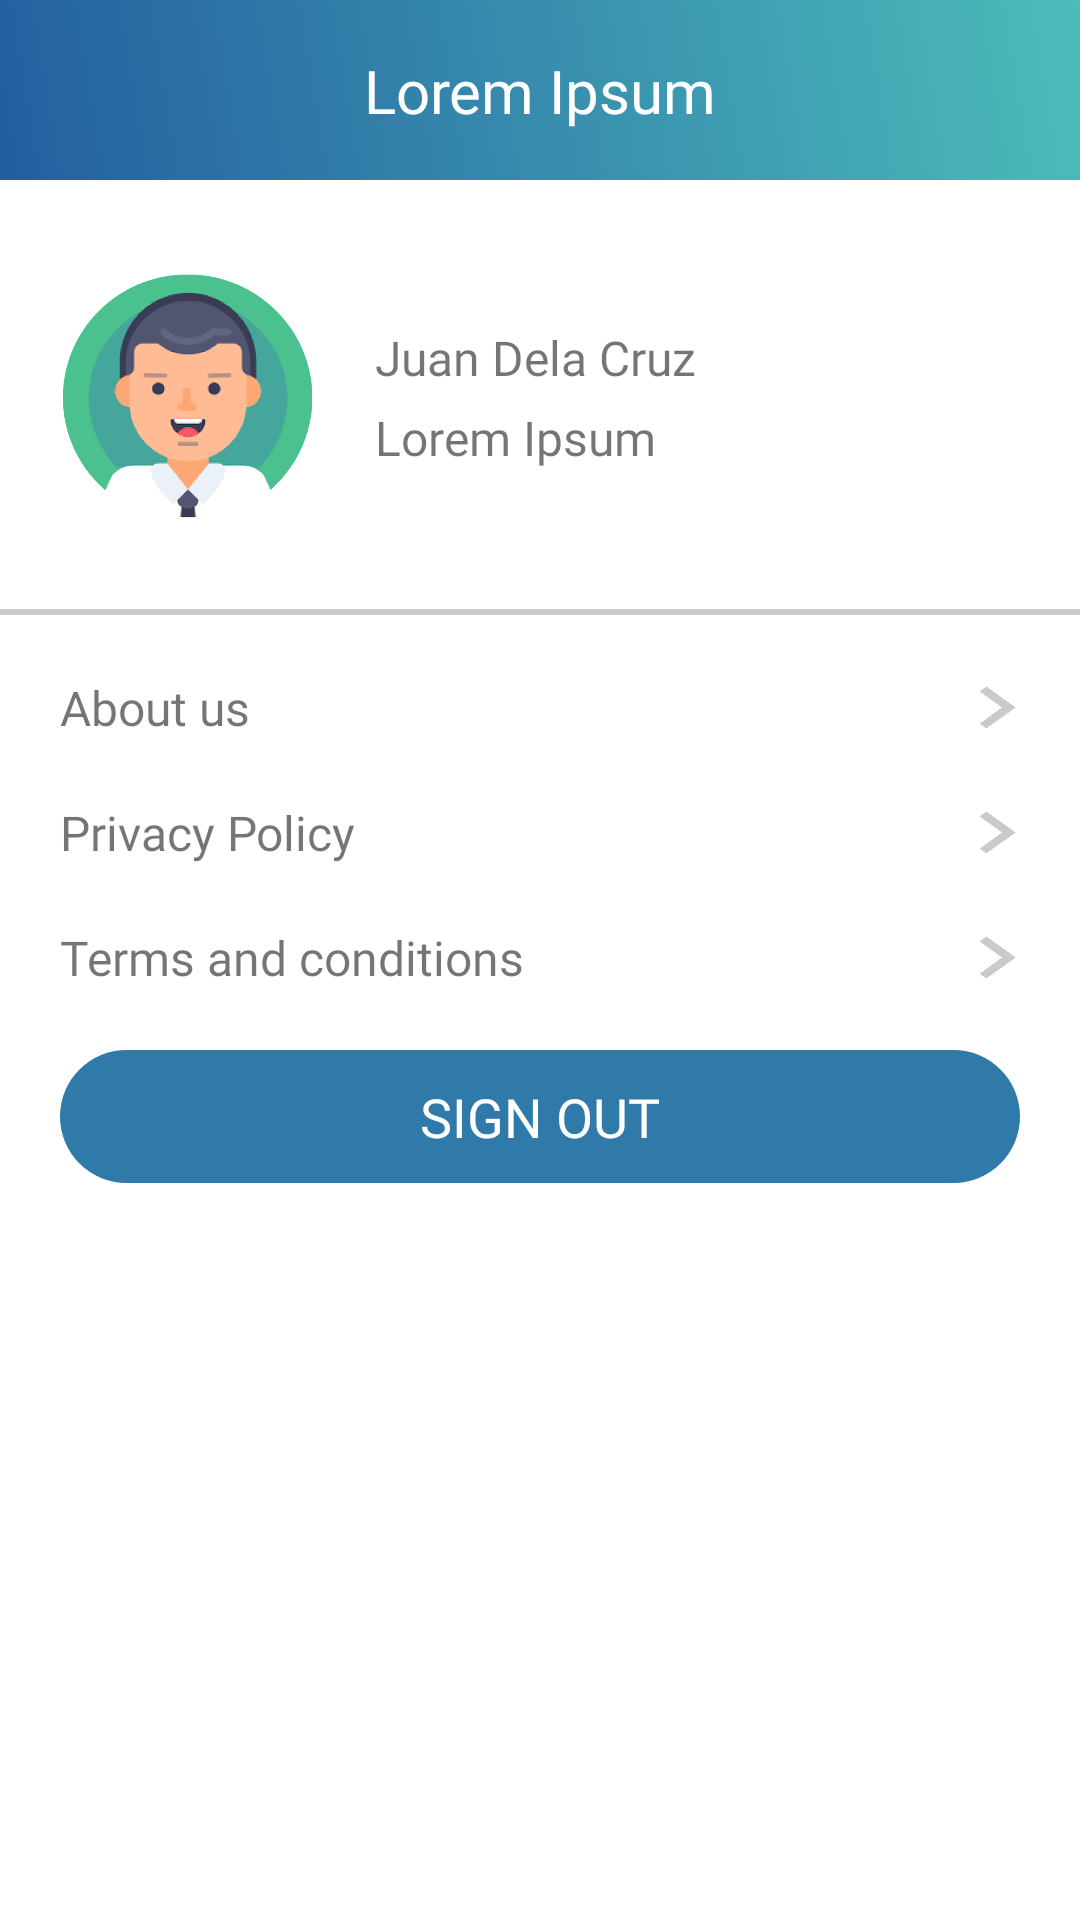

Reconstruct the res/layout file that produces this screen, plus the resources it refers to.
<!-- AndroidManifest.xml: activity theme Theme.FloodMApp.NoActionBar -->
<!-- res/layout/activity_settings.xml -->
<?xml version="1.0" encoding="utf-8"?>
<RelativeLayout
    xmlns:android="http://schemas.android.com/apk/res/android"
    xmlns:app="http://schemas.android.com/apk/res-auto"
    xmlns:tools="http://schemas.android.com/tools"
    android:layout_width="match_parent"
    android:layout_height="match_parent"
    tools:context=".main.views.SettingsActivity">

    <ImageView
        android:id="@+id/iv_header_status_bar_overlay"
        android:layout_width="match_parent"
        android:layout_height="0dp"
        android:src="@drawable/bg_gradient_navigation"
        tools:ignore="ContentDescription" />

    <include
        android:id="@+id/inc_header"
        layout="@layout/activity_header"
        android:layout_width="match_parent"
        android:layout_height="60dp"
        android:layout_below="@+id/iv_header_status_bar_overlay"
        android:layout_marginTop="0dp" />

    <LinearLayout
        android:layout_width="match_parent"
        android:layout_height="wrap_content"
        android:layout_below="@+id/inc_header"
        android:layout_alignParentBottom="true"
        android:layout_marginTop="0dp"
        android:layout_marginBottom="0dp"
        android:orientation="vertical"
        android:weightSum="1"
        >

        <RelativeLayout
            android:layout_width="match_parent"
            android:layout_height="0dp"
            android:layout_weight=".25"
            >

            <ImageView
                android:id="@+id/iv_frag_profile_dp"
                android:layout_width="85dp"
                android:layout_height="85dp"
                android:layout_centerVertical="true"
                android:layout_marginStart="20dp"
                android:src="@drawable/user_icon" />

            <LinearLayout
                android:id="@+id/rlt_settings_name_add_container"
                android:layout_width="wrap_content"
                android:layout_height="wrap_content"
                android:layout_alignParentEnd="true"
                android:layout_marginStart="20dp"
                android:layout_marginEnd="20dp"
                android:layout_toEndOf="@+id/iv_frag_profile_dp"
                android:gravity="center"
                android:orientation="vertical"
                android:layout_centerVertical="true"
                >

                <TextView
                    android:id="@+id/tv_settings_user_name"
                    android:layout_width="match_parent"
                    android:layout_height="wrap_content"
                    android:ellipsize="end"
                    android:fontFamily="@font/montserrat_bold"
                    android:maxLines="2"
                    android:text="@string/text_juan"
                    android:textSize="@dimen/text_large" />

                <TextView
                    android:id="@+id/tv_settings_user_address"
                    android:layout_width="match_parent"
                    android:layout_height="wrap_content"
                    android:layout_marginTop="5dp"
                    android:ellipsize="end"
                    android:fontFamily="@font/montserrat_bold"
                    android:maxLines="2"
                    android:text="@string/text_lorem_ipsum"
                    android:textSize="@dimen/text_large" />

            </LinearLayout>

            <View
                android:layout_width="match_parent"
                android:layout_height="2dp"
                android:background="@color/gray_line"
                android:layout_alignParentBottom="true"
                />
        </RelativeLayout>

        <RelativeLayout
            android:layout_width="match_parent"
            android:layout_height="0dp"
            android:layout_weight=".75"
            >

            <LinearLayout
                android:layout_width="match_parent"
                android:layout_height="match_parent"
                android:orientation="vertical"
                >

                <RelativeLayout
                    android:layout_width="match_parent"
                    android:layout_height="wrap_content"
                    android:paddingTop="@dimen/margin_xsmall"
                    android:paddingBottom="@dimen/margin_xsmall"
                    android:layout_marginTop="@dimen/margin_xsmall"
                    >

                    <TextView
                        android:layout_width="wrap_content"
                        android:layout_height="wrap_content"
                        android:layout_alignParentStart="true"
                        android:layout_centerVertical="true"
                        android:layout_marginStart="@dimen/margin_normal"
                        android:fontFamily="@font/montserrat_regular"
                        android:text="About us"
                        android:textSize="@dimen/text_large" />

                    <ImageView
                        android:layout_width="@dimen/margin_small"
                        android:layout_height="@dimen/margin_small"
                        android:layout_alignParentEnd="true"
                        android:layout_centerVertical="true"
                        android:layout_marginEnd="20dp"
                        android:src="@drawable/small_arrow"
                        app:tint="@color/gray_line" />

                </RelativeLayout>

                <RelativeLayout
                    android:layout_width="match_parent"
                    android:layout_height="wrap_content"
                    android:paddingTop="@dimen/margin_xsmall"
                    android:paddingBottom="@dimen/margin_xsmall">

                    <TextView
                        android:layout_width="wrap_content"
                        android:layout_height="wrap_content"
                        android:layout_alignParentStart="true"
                        android:layout_centerVertical="true"
                        android:layout_marginStart="@dimen/margin_normal"
                        android:fontFamily="@font/montserrat_regular"
                        android:text="Privacy Policy"
                        android:textSize="@dimen/text_large" />

                    <ImageView
                        android:layout_width="@dimen/margin_small"
                        android:layout_height="@dimen/margin_small"
                        android:layout_alignParentEnd="true"
                        android:layout_centerVertical="true"
                        android:layout_marginEnd="20dp"
                        android:src="@drawable/small_arrow"
                        app:tint="@color/gray_line" />

                </RelativeLayout>

                <RelativeLayout
                    android:layout_width="match_parent"
                    android:layout_height="wrap_content"
                    android:paddingTop="@dimen/margin_xsmall"
                    android:paddingBottom="@dimen/margin_xsmall">

                    <TextView
                        android:layout_width="wrap_content"
                        android:layout_height="wrap_content"
                        android:layout_alignParentStart="true"
                        android:layout_centerVertical="true"
                        android:layout_marginStart="@dimen/margin_normal"
                        android:fontFamily="@font/montserrat_regular"
                        android:text="Terms and conditions"
                        android:textSize="@dimen/text_large" />

                    <ImageView
                        android:layout_width="@dimen/margin_small"
                        android:layout_height="@dimen/margin_small"
                        android:layout_alignParentEnd="true"
                        android:layout_centerVertical="true"
                        android:layout_marginEnd="20dp"
                        android:src="@drawable/small_arrow"
                        app:tint="@color/gray_line" />

                </RelativeLayout>

                <RelativeLayout
                    android:layout_width="match_parent"
                    android:layout_height="wrap_content"
                    android:paddingStart="20dp"
                    android:paddingEnd="20dp"
                    android:layout_marginTop="10dp"
                    >

                    <TextView
                        android:id="@+id/tv_frag_profile_save"
                        android:layout_width="match_parent"
                        android:layout_height="wrap_content"
                        android:background="@drawable/bg_rounded_blue"
                        android:fontFamily="@font/montserrat_regular"
                        android:gravity="center"
                        android:text="@string/text_sign_out"
                        android:textAlignment="center"
                        android:textAllCaps="true"
                        android:textColor="@color/white"
                        android:textSize="18sp"
                        android:paddingTop="10dp"
                        android:paddingBottom="10dp"
                        />

                </RelativeLayout>

            </LinearLayout>

        </RelativeLayout>

    </LinearLayout>

</RelativeLayout>
<!-- res/layout/activity_header.xml (included above) -->
<?xml version="1.0" encoding="utf-8"?>
<androidx.constraintlayout.widget.ConstraintLayout
    xmlns:android="http://schemas.android.com/apk/res/android"
    android:layout_width="match_parent"
    android:layout_height="60dp"
    xmlns:app="http://schemas.android.com/apk/res-auto"
    android:background="@drawable/bg_gradient_navigation">
    
    <ImageView
        android:id="@+id/iv_header_back"
        android:layout_width="20dp"
        android:layout_height="20dp"
        android:layout_marginStart="20dp"
        android:src="@drawable/back_arrow"
        app:flow_horizontalAlign="start"
        app:layout_constraintBottom_toBottomOf="parent"
        app:layout_constraintStart_toStartOf="parent"
        app:layout_constraintTop_toTopOf="parent"
        app:tint="@color/white" />

    <TextView
        android:id="@+id/tv_header_title"
        android:layout_width="wrap_content"
        android:layout_height="wrap_content"
        android:fontFamily="@font/montserrat_bold"
        android:text="@string/text_lorem_ipsum"
        android:textColor="@color/white"
        android:textSize="20sp"
        app:layout_constraintBottom_toBottomOf="parent"
        app:layout_constraintEnd_toEndOf="parent"
        app:layout_constraintStart_toStartOf="parent"
        app:layout_constraintTop_toTopOf="parent" />

</androidx.constraintlayout.widget.ConstraintLayout>
<!-- resources referenced by this layout -->
<resources>
  <color name="gray_line">#CACACA</color>
  <color name="white">#FFFFFFFF</color>
  <dimen name="margin_normal">20dp</dimen>
  <dimen name="margin_small">15dp</dimen>
  <dimen name="margin_xsmall">10dp</dimen>
  <dimen name="text_large">16sp</dimen>
  <!-- drawable bg_gradient_navigation (drawable) -->
  <?xml version="1.0" encoding="utf-8"?>
  <selector xmlns:android="http://schemas.android.com/apk/res/android">
      <item>
          <shape android:shape="rectangle">
              <gradient
                  android:startColor="@color/navigation_start"
                  android:endColor="@color/navigation_end"
                  android:angle="45"
                  />
          </shape>
      </item>
  </selector>
  <!-- drawable bg_rounded_blue (drawable) -->
  <?xml version="1.0" encoding="utf-8"?>
  <shape xmlns:android="http://schemas.android.com/apk/res/android"
      android:shape="rectangle">
      <solid android:color="@color/signin_button_blue" />
      <corners android:radius="40dp" />
  </shape>
  <!-- drawable small_arrow: png bitmap (drawable, 5206 bytes) -->
  <!-- drawable user_icon: png bitmap (drawable-hdpi, 41173 bytes) -->
  <string name="text_juan">Juan Dela Cruz</string>
  <string name="text_lorem_ipsum">Lorem Ipsum</string>
  <string name="text_sign_out">Sign Out</string>
  <style name="Theme.FloodMApp.NoActionBar">
          <item name="windowActionBar">false</item>
          <item name="windowNoTitle">true</item>
      </style>
  <color name="navigation_start">#235EA0</color>
  <color name="navigation_end">#4CBCBA</color>
  <color name="signin_button_blue">#2F7AA8</color>
</resources>
